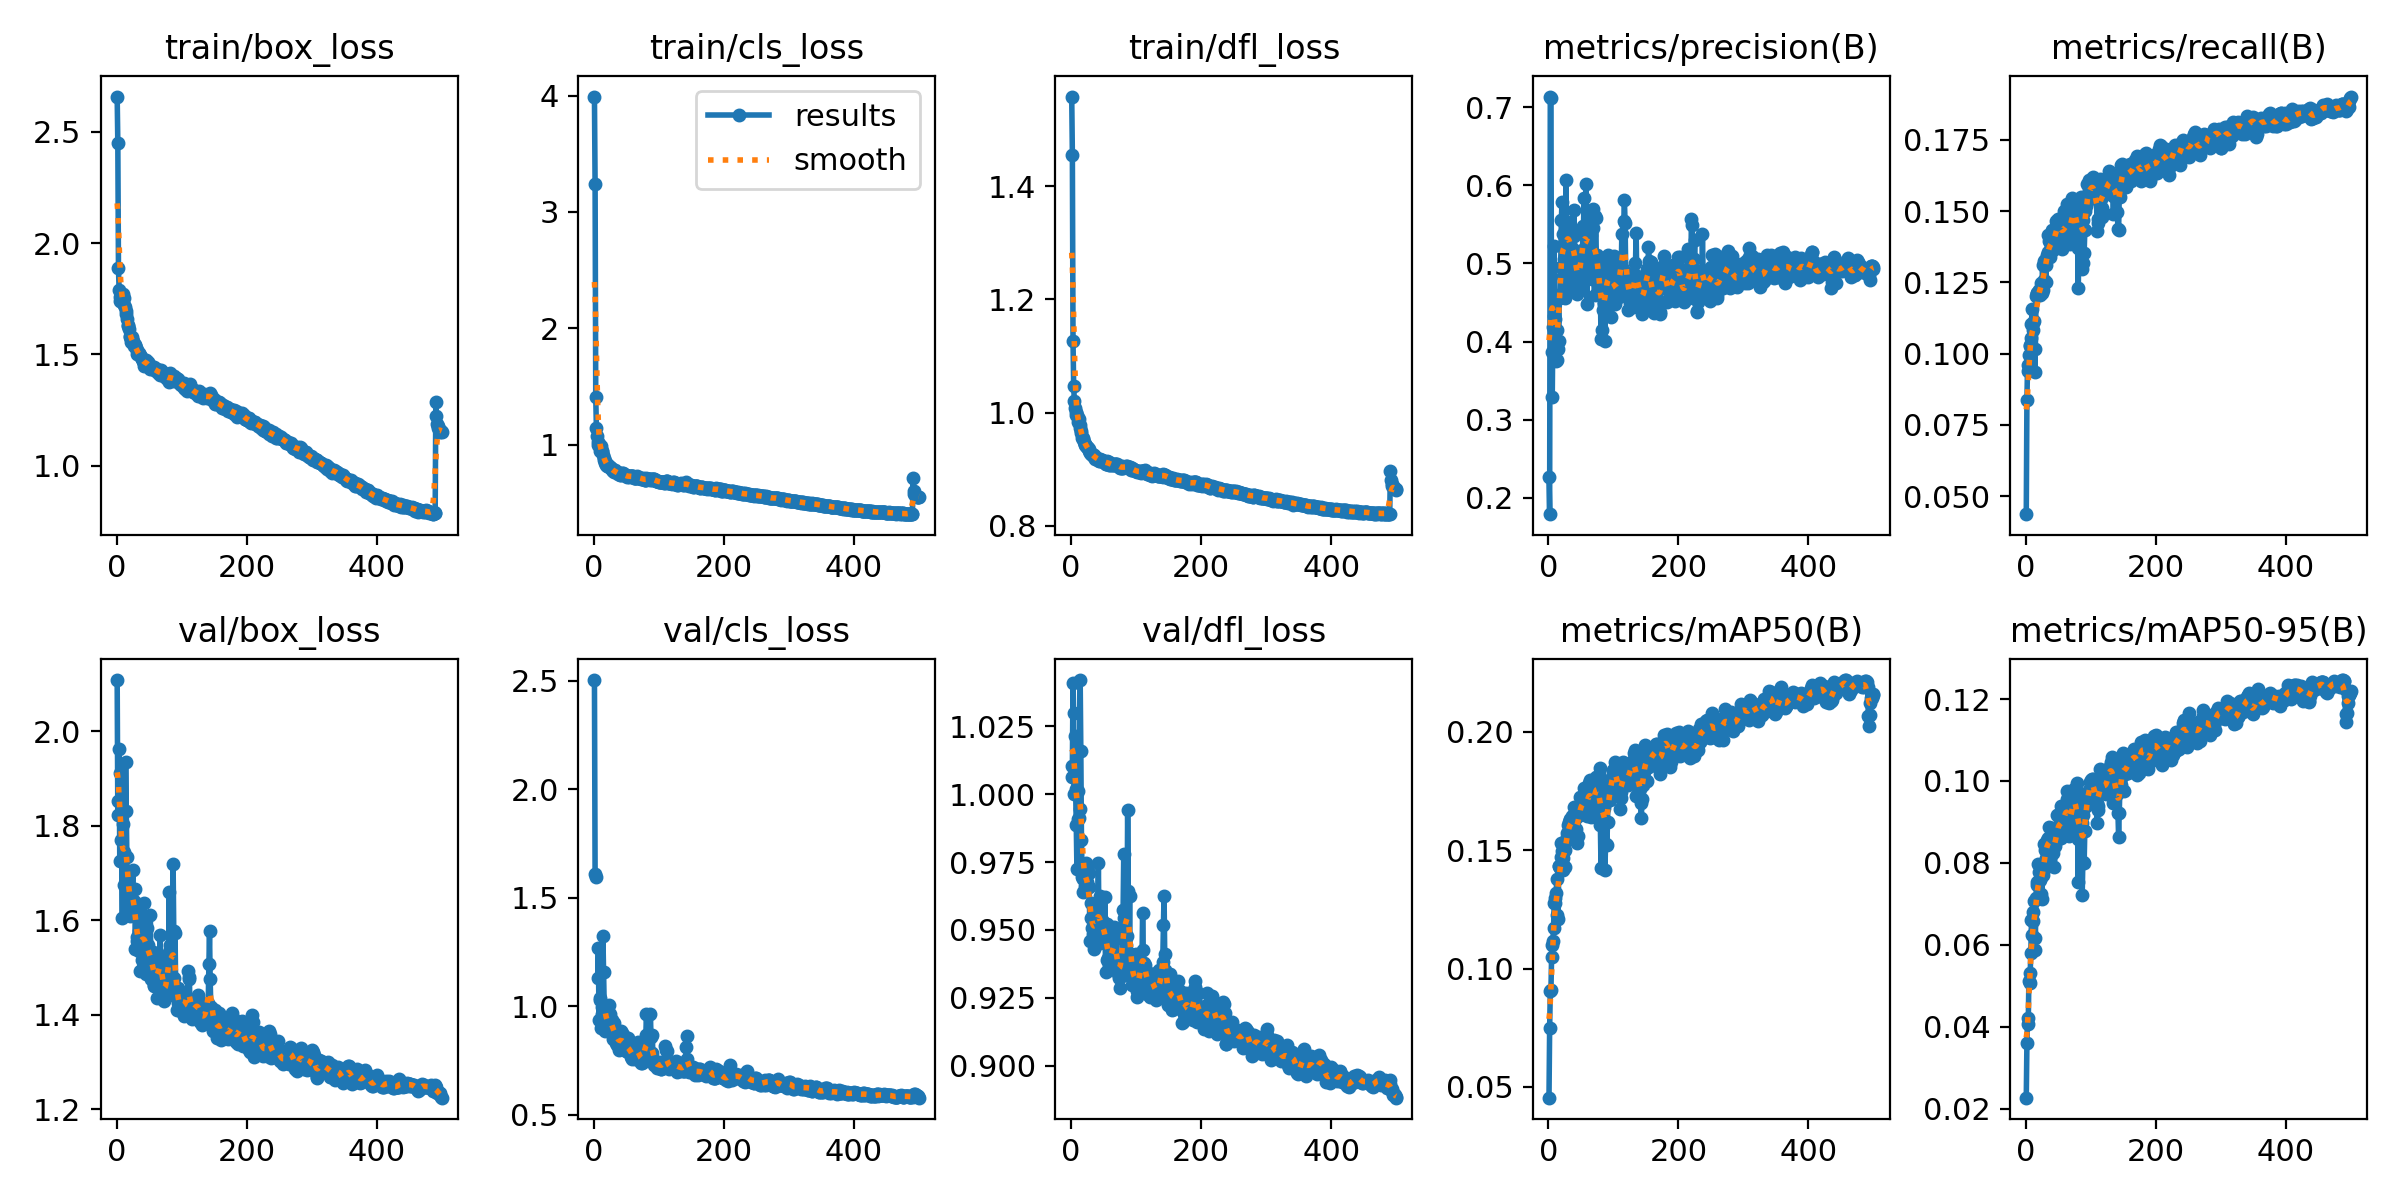

The table this chart was drawn from, first rows:
epoch, time, train/box_loss, train/cls_loss, train/dfl_loss, metrics/precision(B), metrics/recall(B), metrics/mAP50(B), metrics/mAP50-95(B), val/box_loss, val/cls_loss, val/dfl_loss, lr/pg0, lr/pg1, lr/pg2
1, 18.01, 2.659, 3.992, 1.558, 0.2271, 0.04366, 0.04545, 0.02265, 2.109, 2.502, 1.006, 0.0928, 0.0008, 0.0008
2, 29.76, 2.45, 3.238, 1.455, 0.179, 0.08373, 0.07496, 0.03604, 1.823, 1.608, 1.01, 0.0847, 0.0017, 0.0017
3, 41.48, 1.887, 1.409, 1.126, 0.7136, 0.09601, 0.09046, 0.04214, 1.853, inf, 1.041, 0.0766, 0.0026, 0.0026
4, 53.24, 1.788, 1.143, 1.047, 0.7121, 0.09379, 0.09095, 0.04075, 1.962, 1.597, 1.03, 0.0685, 0.0035, 0.0035
5, 64.81, 1.758, 1.073, 1.021, 0.3872, 0.09934, 0.1049, 0.05103, 1.726, inf, 1, 0.0604, 0.004399, 0.004399
6, 76.24, 1.74, 1.022, 1.009, 0.3287, 0.1032, 0.1098, 0.05057, 1.911, 1.13, 1.021, 0.0523, 0.005299, 0.005299
7, 87.72, 1.752, 0.9934, 1.002, 0.419, 0.1028, 0.1114, 0.05305, 1.77, 1.266, 1.002, 0.0442, 0.006198, 0.006198
8, 99.13, 1.733, 1.004, 0.996, 0.4331, 0.1053, 0.117, 0.05799, 1.727, 0.9374, 0.9885, 0.0361, 0.007097, 0.007097
9, 110.5, 1.745, 0.9836, 0.9957, 0.5222, 0.1103, 0.1275, 0.06598, 1.605, 1.035, 0.9725, 0.02799, 0.007995, 0.007995
10, 121.7, 1.769, 0.9461, 0.9903, 0.4292, 0.1157, 0.1297, 0.06245, 1.804, 1.027, 1.001, 0.01989, 0.008893, 0.008893
11, 132.9, 1.72, 0.985, 0.9837, 0.3948, 0.1082, 0.1277, 0.06809, 1.675, 0.899, 0.9908, 0.01179, 0.00979, 0.00979
12, 144.3, 1.753, 0.9463, 0.9886, 0.3757, 0.1107, 0.1319, 0.06583, 1.745, 0.9653, 0.9912, 0.009988, 0.009988, 0.009988
13, 155.7, 1.711, 0.9432, 0.9785, 0.415, 0.1113, 0.1376, 0.07065, 1.736, 0.9936, 0.9944, 0.009986, 0.009986, 0.009986
14, 167.1, 1.696, 0.9103, 0.9726, 0.3764, 0.09354, 0.1227, 0.05863, 1.936, 1.324, 1.042, 0.009983, 0.009983, 0.009983
15, 178.6, 1.68, 0.8869, 0.9683, 0.3906, 0.1016, 0.121, 0.06167, 1.832, 1.159, 1.016, 0.009981, 0.009981, 0.009981
16, 190, 1.657, 0.8667, 0.9633, 0.4009, 0.12, 0.1434, 0.07153, 1.733, 1.004, 0.983, 0.009978, 0.009978, 0.009978
17, 201.4, 1.63, 0.8612, 0.9547, 0.4599, 0.1212, 0.1433, 0.07526, 1.62, 0.8849, 0.9694, 0.009975, 0.009975, 0.009975
18, 212.9, 1.625, 0.8408, 0.9551, 0.4563, 0.1214, 0.1426, 0.07451, 1.632, 0.8918, 0.9686, 0.009972, 0.009972, 0.009972
19, 224.3, 1.614, 0.8266, 0.9527, 0.495, 0.1217, 0.1529, 0.07977, 1.637, 0.9106, 0.9641, 0.009968, 0.009968, 0.009968
20, 235.8, 1.583, 0.8301, 0.9484, 0.556, 0.1215, 0.147, 0.07566, 1.638, 0.8982, 0.9692, 0.009965, 0.009965, 0.009965
21, 247.3, 1.579, 0.8137, 0.9443, 0.5785, 0.1221, 0.1495, 0.07774, 1.61, 0.9075, 0.9661, 0.009961, 0.009961, 0.009961
22, 258.7, 1.567, 0.8124, 0.9436, 0.5371, 0.1206, 0.1469, 0.07592, 1.663, 0.9751, 0.9682, 0.009957, 0.009957, 0.009957
23, 270.2, 1.553, 0.8073, 0.9413, 0.4842, 0.1222, 0.1415, 0.07235, 1.662, 0.9176, 0.9745, 0.009953, 0.009953, 0.009953
24, 281.8, 1.577, 0.8158, 0.94, 0.5053, 0.1247, 0.1498, 0.07659, 1.662, 1.004, 0.9677, 0.009948, 0.009948, 0.009948
25, 293.5, 1.558, 0.8104, 0.9395, 0.5166, 0.1212, 0.143, 0.07125, 1.707, 0.9655, 0.9741, 0.009944, 0.009944, 0.009944
26, 304.9, 1.556, 0.7993, 0.9382, 0.4555, 0.131, 0.1501, 0.07697, 1.627, 0.9099, 0.9658, 0.009939, 0.009939, 0.009939
27, 316.3, 1.536, 0.7961, 0.9354, 0.6068, 0.1223, 0.1538, 0.07797, 1.641, 0.9121, 0.9708, 0.009934, 0.009934, 0.009934
28, 327.7, 1.541, 0.7817, 0.933, 0.5401, 0.1258, 0.1557, 0.07845, 1.667, 0.9357, 0.9659, 0.009929, 0.009929, 0.009929
29, 339.1, 1.544, 0.7776, 0.9293, 0.5037, 0.1325, 0.1573, 0.08456, 1.541, 0.8486, 0.9458, 0.009924, 0.009924, 0.009924
30, 350.7, 1.529, 0.769, 0.9269, 0.5353, 0.1329, 0.1606, 0.08304, 1.624, 0.8819, 0.96, 0.009918, 0.009918, 0.009918
31, 362.1, 1.521, 0.7663, 0.9281, 0.5528, 0.1252, 0.1561, 0.08128, 1.565, 0.9219, 0.9544, 0.009912, 0.009912, 0.009912
32, 373.6, 1.5, 0.7839, 0.9254, 0.5294, 0.1311, 0.1619, 0.08459, 1.556, 0.88, 0.9506, 0.009906, 0.009906, 0.009906
33, 385.2, 1.5, 0.7701, 0.9246, 0.5469, 0.1347, 0.1631, 0.08547, 1.552, 0.8848, 0.9486, 0.0099, 0.0099, 0.0099
34, 396.8, 1.506, 0.7626, 0.9255, 0.537, 0.1417, 0.1627, 0.08597, 1.534, 0.8288, 0.9465, 0.009894, 0.009894, 0.009894
35, 408.4, 1.501, 0.7599, 0.925, 0.4657, 0.1357, 0.1587, 0.08346, 1.578, 0.8835, 0.9571, 0.009887, 0.009887, 0.009887
36, 419.9, 1.496, 0.7602, 0.9219, 0.5193, 0.1395, 0.1643, 0.08871, 1.492, 0.8207, 0.9431, 0.009881, 0.009881, 0.009881
37, 431.5, 1.487, 0.7508, 0.9189, 0.5149, 0.1338, 0.1561, 0.08087, 1.612, 0.8715, 0.9594, 0.009874, 0.009874, 0.009874
38, 443.1, 1.487, 0.7531, 0.9194, 0.5147, 0.139, 0.1632, 0.08474, 1.567, 0.8531, 0.9484, 0.009867, 0.009867, 0.009867
39, 454.6, 1.48, 0.7509, 0.9207, 0.5687, 0.1398, 0.1683, 0.08843, 1.517, 0.7985, 0.9474, 0.00986, 0.00986, 0.00986
40, 466, 1.472, 0.744, 0.9197, 0.5353, 0.1382, 0.1645, 0.08592, 1.56, 0.8322, 0.9543, 0.009852, 0.009852, 0.009852
41, 477.4, 1.469, 0.7406, 0.9159, 0.4885, 0.1434, 0.1633, 0.08557, 1.558, 0.8197, 0.9552, 0.009844, 0.009844, 0.009844
42, 488.9, 1.46, 0.7404, 0.9189, 0.4833, 0.1363, 0.159, 0.08237, 1.637, 0.887, 0.9745, 0.009837, 0.009837, 0.009837
43, 500.5, 1.448, 0.7429, 0.9153, 0.5088, 0.1371, 0.1561, 0.08393, 1.517, 0.8373, 0.9468, 0.009829, 0.009829, 0.009829
44, 512.1, 1.462, 0.7517, 0.9188, 0.4605, 0.1399, 0.1532, 0.07887, 1.604, 0.8746, 0.9624, 0.00982, 0.00982, 0.00982
45, 523.9, 1.476, 0.7528, 0.9146, 0.488, 0.1375, 0.156, 0.08421, 1.486, 0.8004, 0.9452, 0.009812, 0.009812, 0.009812
46, 535.8, 1.459, 0.7399, 0.917, 0.4655, 0.1464, 0.1644, 0.08568, 1.547, 0.8303, 0.9464, 0.009803, 0.009803, 0.009803
47, 547.6, 1.466, 0.743, 0.9166, 0.48, 0.1415, 0.1648, 0.08541, 1.583, 0.8606, 0.9534, 0.009795, 0.009795, 0.009795
48, 559.4, 1.466, 0.7361, 0.9153, 0.4852, 0.1456, 0.1666, 0.08746, 1.548, 0.8361, 0.9537, 0.009786, 0.009786, 0.009786
49, 571.1, 1.446, 0.7362, 0.9154, 0.5098, 0.1443, 0.1724, 0.09166, 1.513, 0.7937, 0.9519, 0.009777, 0.009777, 0.009777
50, 582.9, 1.455, 0.7252, 0.9149, 0.4874, 0.1471, 0.1676, 0.08897, 1.527, 0.7976, 0.9515, 0.009767, 0.009767, 0.009767
51, 594.7, 1.433, 0.723, 0.9126, 0.5175, 0.1453, 0.171, 0.09194, 1.489, 0.7918, 0.9466, 0.009758, 0.009758, 0.009758
52, 606.4, 1.443, 0.7256, 0.9111, 0.4737, 0.1461, 0.1693, 0.08628, 1.612, 0.8537, 0.9622, 0.009748, 0.009748, 0.009748
53, 618.1, 1.439, 0.7313, 0.9101, 0.5425, 0.1458, 0.1711, 0.09139, 1.475, 0.7866, 0.9344, 0.009738, 0.009738, 0.009738
54, 629.7, 1.432, 0.7213, 0.9097, 0.5473, 0.1423, 0.1653, 0.08612, 1.532, 0.8184, 0.9495, 0.009728, 0.009728, 0.009728
55, 641.2, 1.445, 0.7279, 0.9144, 0.5834, 0.1434, 0.1762, 0.09384, 1.49, 0.7939, 0.9389, 0.009718, 0.009718, 0.009718
56, 652.7, 1.436, 0.7315, 0.9133, 0.5087, 0.1368, 0.1681, 0.08867, 1.534, 0.8355, 0.9523, 0.009707, 0.009707, 0.009707
57, 664.3, 1.433, 0.7287, 0.912, 0.5166, 0.1435, 0.1651, 0.08879, 1.464, 0.7649, 0.9395, 0.009697, 0.009697, 0.009697
58, 675.9, 1.442, 0.7286, 0.9136, 0.602, 0.1419, 0.1686, 0.09068, 1.462, 0.7562, 0.9377, 0.009686, 0.009686, 0.009686
59, 687.5, 1.428, 0.7291, 0.9083, 0.4485, 0.1501, 0.17, 0.09109, 1.497, 0.7737, 0.9354, 0.009675, 0.009675, 0.009675
60, 699.1, 1.428, 0.7286, 0.9067, 0.5261, 0.1426, 0.1645, 0.08782, 1.482, 0.7632, 0.9384, 0.009664, 0.009664, 0.009664
... 440 more rows
